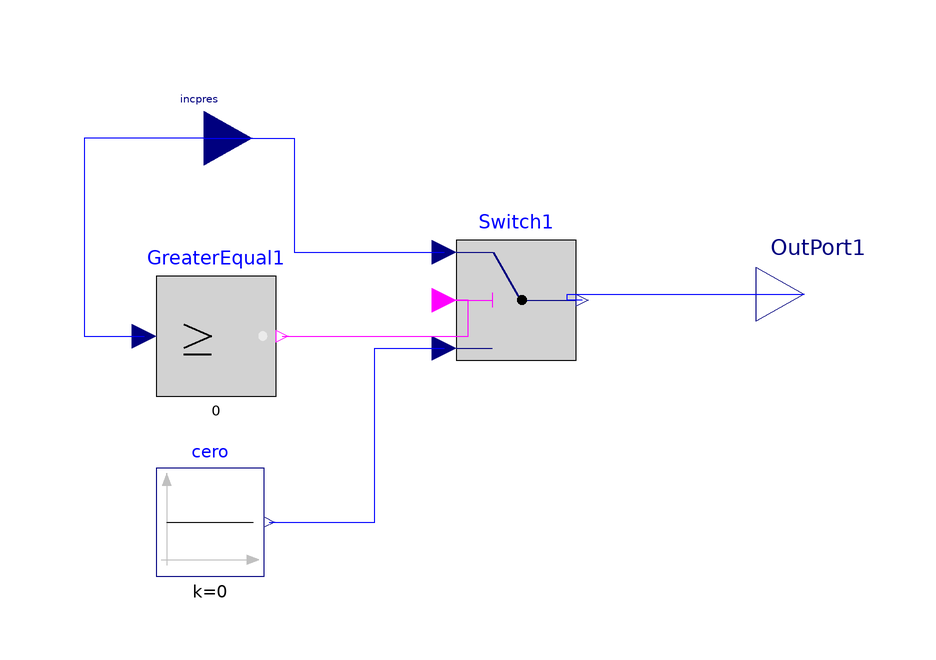

Above is the diagram view of the following Modelica model: its components placed by their Placement annotations and its connect equations drawn as lines.

model limite "accion de la valvula"

    Modelica.Blocks.Interfaces.RealInput
                                      incpres
      "presion entrada - presion de salida"
      annotation (Placement(transformation(extent={{-56,20},{-40,38}}, rotation=
             0)));
    Modelica.Blocks.Sources.Constant cero(k=0)
      annotation (Placement(transformation(extent={{-56,-44},{-38,-26}},
            rotation=0)));
    Modelica.Blocks.Logical.Switch          Switch1
      annotation (Placement(transformation(extent={{-6,-8},{14,12}}, rotation=0)));
    Modelica.Blocks.Interfaces.RealOutput
                                       OutPort1
      annotation (Placement(transformation(extent={{44,-6},{60,12}}, rotation=0)));
    Modelica.Blocks.Logical.GreaterEqualThreshold GreaterEqual1(threshold=0)
      annotation (Placement(transformation(extent={{-56,-14},{-36,6}}, rotation=
             0)));
   equation
    connect(incpres,Switch1.u1)
      annotation (Line(points={{-48,29},{-33,29},{-33,10},{-8,10}}, color={0,0,
            255}));
    connect(cero.y,Switch1.u3)             annotation (Line(points={{-37.1,-35},
            {-19.55,-35},{-19.55,-6},{-8,-6}}, color={0,0,255}));
    connect(Switch1.y,       OutPort1)
      annotation (Line(points={{15,2},{12.5,2},{12.5,3},{52,3}}, color={0,0,255}));
    connect(GreaterEqual1.y,Switch1.u2)
      annotation (Line(points={{-35,-4},{-4,-4},{-4,2},{-8,2}}, color={255,0,
            255}));
    connect(incpres,GreaterEqual1.u)       annotation (Line(points={{-48,29},{
            -68,29},{-68,-4},{-58,-4}}, color={0,0,255}));
    annotation (Diagram(coordinateSystem(preserveAspectRatio=false, extent={{
              -100,-100},{100,100}}),
                        graphics),
                         Icon(graphics={Rectangle(
            extent={{-34,16},{0,-6}},
            lineColor={0,0,255},
            fillColor={127,255,255},
            fillPattern=FillPattern.Solid), Text(extent={{-28,8},{-6,6}},
              textString =                                        "limite")}));
   end limite;